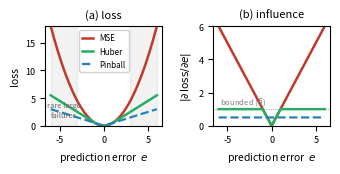

Generate this figure with matplotlib:
#!/usr/bin/env python3
"""Conceptual loss-shape illustration for the Mini AT-Q paper.

Visualizes why a robust value loss matters: under squared error the loss (and
its gradient) on a rare, large-magnitude failure grows without bound, so a few
deep failures dominate training; Huber and pinball (quantile) losses grow only
linearly in the tail, bounding the influence of those outliers.

Two panels (single-column figure):
  (a) loss vs prediction error
  (b) |gradient| (influence) vs prediction error
in units of the Huber transition scale delta.

Usage: python3 tools/paper_loss_illustration.py [--out outputs]
"""
from __future__ import annotations
import argparse
from pathlib import Path


def main():
    ap = argparse.ArgumentParser()
    ap.add_argument('--out', default='outputs')
    args = ap.parse_args()
    out = Path(args.out); (out / 'figures').mkdir(parents=True, exist_ok=True)

    import matplotlib; matplotlib.use('Agg'); import matplotlib.pyplot as plt
    import numpy as np

    e = np.linspace(-6, 6, 1201)
    d = 1.0  # Huber transition scale
    mse = 0.5 * e**2
    huber = np.where(np.abs(e) <= d, 0.5 * e**2, d * (np.abs(e) - 0.5 * d))
    pinball = 0.5 * np.abs(e)            # tau=0.5 quantile (pinball) loss
    g_mse = np.abs(e)
    g_huber = np.minimum(np.abs(e), d)
    g_pin = np.full_like(e, 0.5)

    C = {'mse': '#c0392b', 'huber': '#27ae60', 'pin': '#2980b9'}
    figT, (a, b) = plt.subplots(1, 2, figsize=(3.5, 1.85))

    a.plot(e, mse, color=C['mse'], lw=1.8, label='MSE')
    a.plot(e, huber, color=C['huber'], lw=1.8, label='Huber')
    a.plot(e, pinball, color=C['pin'], lw=1.6, ls='--', label='Pinball')
    a.axvspan(-6, -3, color='gray', alpha=0.10)
    a.axvspan(3, 6, color='gray', alpha=0.10)
    a.text(-4.5, 1.3, 'rare large\nfailures', ha='center', va='bottom',
           fontsize=5.4, color='dimgray')
    a.set_xlabel('prediction error  $e$', fontsize=7.5)
    a.set_ylabel('loss', fontsize=7.5)
    a.set_ylim(0, 18); a.tick_params(labelsize=6.5)
    a.legend(fontsize=5.8, loc='upper center', framealpha=0.9, handlelength=1.3)
    a.set_title('(a) loss', fontsize=8)

    b.plot(e, g_mse, color=C['mse'], lw=1.8, label='MSE')
    b.plot(e, g_huber, color=C['huber'], lw=1.8, label='Huber')
    b.plot(e, g_pin, color=C['pin'], lw=1.6, ls='--', label='Pinball')
    b.axhline(d, color='gray', lw=0.6, ls=':')
    b.text(-5.8, d + 0.15, r'bounded ($\delta$)', fontsize=5.6, color='gray',
           va='bottom', ha='left')
    b.set_xlabel('prediction error  $e$', fontsize=7.5)
    b.set_ylabel(r'$|\partial\,\mathrm{loss}/\partial e|$', fontsize=7.5)
    b.set_ylim(0, 6); b.tick_params(labelsize=6.5)
    b.set_title('(b) influence', fontsize=8)

    figT.tight_layout(w_pad=1.2)
    figT.savefig(out / 'figures/fig_robust_loss.pdf')
    print(f'wrote {out}/figures/fig_robust_loss.pdf')


if __name__ == '__main__':
    main()
